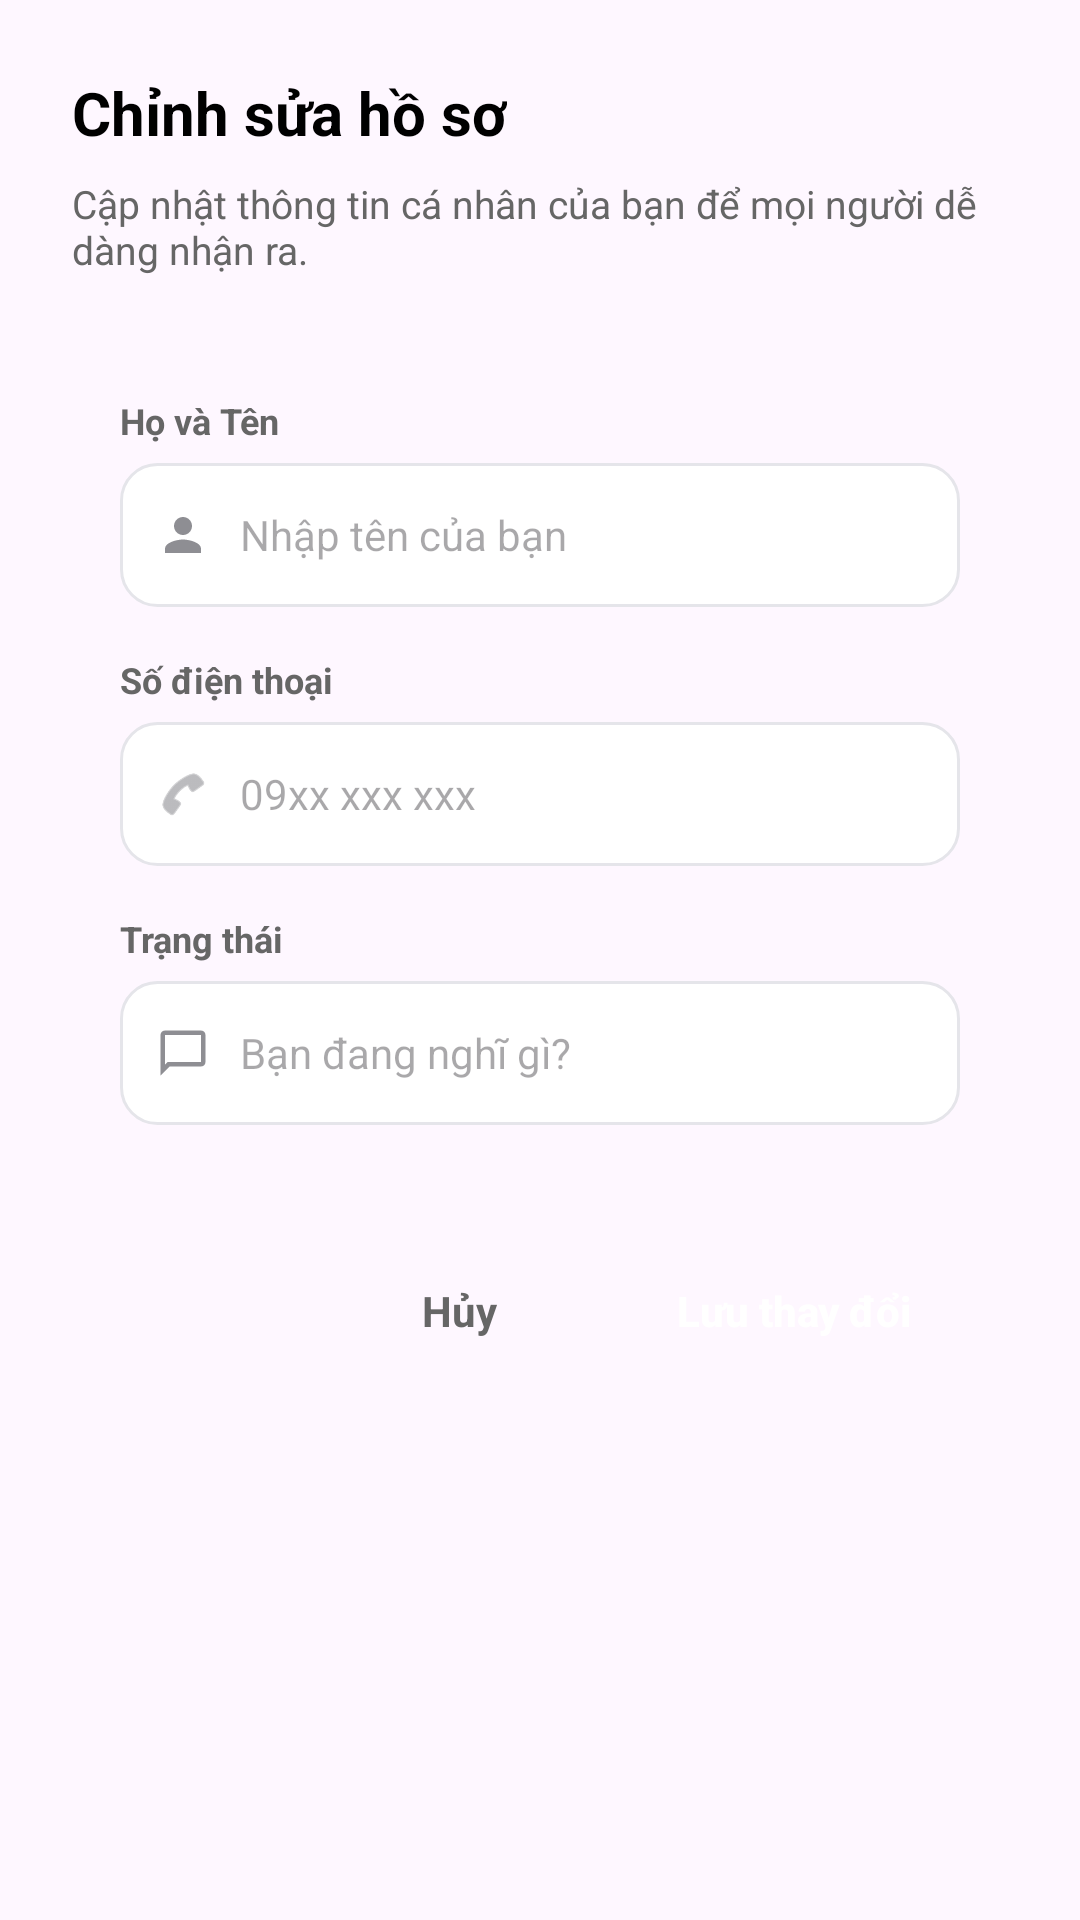

Produce the Android XML layout that renders to this screen, including the resource entries it uses.
<!-- AndroidManifest.xml: application theme Theme.DanoChatApp -->
<!-- res/layout/dialog_edit_profile.xml -->
<?xml version="1.0" encoding="utf-8"?>
<LinearLayout xmlns:android="http://schemas.android.com/apk/res/android"
    xmlns:app="http://schemas.android.com/apk/res-auto"
    android:layout_width="match_parent"
    android:layout_height="wrap_content"
    android:background="@drawable/bg_dialog_rounded"
    android:orientation="vertical"
    android:padding="24dp">

    <TextView
        android:layout_width="wrap_content"
        android:layout_height="wrap_content"
        android:text="@string/edit_profile"
        android:textColor="@color/black"
        android:textSize="20sp"
        android:textStyle="bold" />

    <TextView
        android:layout_width="wrap_content"
        android:layout_height="wrap_content"
        android:layout_marginTop="8dp"
        android:text="@string/edit_profile_desc"
        android:textColor="@color/text_grey"
        android:textSize="13sp" />

    
    <LinearLayout
        android:layout_width="match_parent"
        android:layout_height="wrap_content"
        android:layout_marginTop="24dp"
        android:background="@drawable/edit_text_background"
        android:backgroundTint="#F8F9FA"
        android:orientation="vertical"
        android:padding="16dp">

        
        <TextView
            android:layout_width="wrap_content"
            android:layout_height="wrap_content"
            android:text="@string/full_name"
            android:textColor="@color/text_grey"
            android:textSize="12sp"
            android:textStyle="bold" />

        <LinearLayout
            android:layout_width="match_parent"
            android:layout_height="48dp"
            android:layout_marginTop="6dp"
            android:background="@drawable/edit_text_bg"
            android:gravity="center_vertical"
            android:orientation="horizontal"
            android:paddingHorizontal="12dp">

            <ImageView
                android:layout_width="18dp"
                android:layout_height="18dp"
                android:contentDescription="@string/full_name"
                android:src="@drawable/ic_person"
                app:tint="@color/neutral" />

            <EditText
                android:id="@+id/edit_name"
                android:layout_width="match_parent"
                android:layout_height="match_parent"
                android:layout_marginStart="10dp"
                android:background="@null"
                android:hint="@string/enter_name"
                android:inputType="textPersonName"
                android:textSize="14sp"
                android:importantForAutofill="no" />
        </LinearLayout>

        
        <TextView
            android:layout_width="wrap_content"
            android:layout_height="wrap_content"
            android:layout_marginTop="16dp"
            android:text="@string/phone_number"
            android:textColor="@color/text_grey"
            android:textSize="12sp"
            android:textStyle="bold" />

        <LinearLayout
            android:layout_width="match_parent"
            android:layout_height="48dp"
            android:layout_marginTop="6dp"
            android:background="@drawable/edit_text_bg"
            android:gravity="center_vertical"
            android:orientation="horizontal"
            android:paddingHorizontal="12dp">

            <ImageView
                android:layout_width="18dp"
                android:layout_height="18dp"
                android:contentDescription="@string/phone_number"
                android:src="@android:drawable/ic_menu_call"
                app:tint="@color/neutral" />

            <EditText
                android:id="@+id/edit_phone"
                android:layout_width="match_parent"
                android:layout_height="match_parent"
                android:layout_marginStart="10dp"
                android:background="@null"
                android:hint="@string/phone_hint"
                android:inputType="phone"
                android:textSize="14sp"
                android:importantForAutofill="no" />
        </LinearLayout>

        
        <TextView
            android:layout_width="wrap_content"
            android:layout_height="wrap_content"
            android:layout_marginTop="16dp"
            android:text="@string/status"
            android:textColor="@color/text_grey"
            android:textSize="12sp"
            android:textStyle="bold" />

        <LinearLayout
            android:layout_width="match_parent"
            android:layout_height="48dp"
            android:layout_marginTop="6dp"
            android:background="@drawable/edit_text_bg"
            android:gravity="center_vertical"
            android:orientation="horizontal"
            android:paddingHorizontal="12dp">

            <ImageView
                android:layout_width="18dp"
                android:layout_height="18dp"
                android:contentDescription="@string/status"
                android:src="@drawable/ic_message"
                app:tint="@color/neutral" />

            <EditText
                android:id="@+id/edit_status"
                android:layout_width="match_parent"
                android:layout_height="match_parent"
                android:layout_marginStart="10dp"
                android:background="@null"
                android:hint="@string/what_is_on_your_mind"
                android:inputType="text"
                android:textSize="14sp"
                android:importantForAutofill="no" />
        </LinearLayout>

    </LinearLayout>

    
    <LinearLayout
        android:layout_width="match_parent"
        android:layout_height="wrap_content"
        android:layout_marginTop="24dp"
        android:gravity="end"
        android:orientation="horizontal">

        <TextView
            android:id="@+id/btn_cancel"
            android:layout_width="wrap_content"
            android:layout_height="wrap_content"
            android:background="?attr/selectableItemBackground"
            android:padding="12dp"
            android:text="@string/cancel"
            android:textColor="@color/text_grey"
            android:textStyle="bold" />

        <androidx.appcompat.widget.AppCompatButton
            android:id="@+id/btn_save"
            android:layout_width="wrap_content"
            android:layout_height="44dp"
            android:layout_marginStart="16dp"
            android:background="@drawable/btn_primary_bg"
            android:paddingHorizontal="32dp"
            android:text="@string/save_changes"
            android:textAllCaps="false"
            android:textColor="@color/white"
            android:textStyle="bold" />
    </LinearLayout>

</LinearLayout>
<!-- resources referenced by this layout -->
<resources>
  <color name="black">#FF000000</color>
  <color name="neutral">#8E8E93</color>
  <color name="text_grey">#666666</color>
  <color name="white">#FFFFFFFF</color>
  <!-- drawable edit_text_bg (drawable) -->
  <?xml version="1.0" encoding="utf-8"?>
  <shape xmlns:android="http://schemas.android.com/apk/res/android">
      <solid android:color="@color/white" />
      <stroke
          android:width="1dp"
          android:color="#E5E5EA" />
      <corners android:radius="12dp" />
  </shape>
  <!-- drawable ic_message (drawable) -->
  <vector xmlns:android="http://schemas.android.com/apk/res/android"
      android:width="24dp"
      android:height="24dp"
      android:viewportWidth="24"
      android:viewportHeight="24">
      <path
          android:fillColor="@color/primary"
          android:pathData="M20,2H4C2.9,2 2,2.9 2,4v18l4,-4h14c1.1,0 2,-0.9 2,-2V4c0,-1.1 -0.9,-2 -2,-2zM20,16H5.17L4,17.17V4h16v12z" />
  </vector>
  <!-- drawable ic_person (drawable) -->
  <vector xmlns:android="http://schemas.android.com/apk/res/android"
      android:width="24dp"
      android:height="24dp"
      android:viewportWidth="24"
      android:viewportHeight="24">
      <path
          android:fillColor="@color/neutral"
          android:pathData="M12,12c2.21,0 4,-1.79 4,-4s-1.79,-4 -4,-4 -4,1.79 -4,4 1.79,4 4,4zM12,14c-2.67,0 -8,1.34 -8,4v2h16v-2c0,-2.66 -5.33,-4 -8,-4z" />
  </vector>
  <string name="cancel">Hủy</string>
  <string name="edit_profile">Chỉnh sửa hồ sơ</string>
  <string name="edit_profile_desc">Cập nhật thông tin cá nhân của bạn để mọi người dễ dàng nhận ra.</string>
  <string name="enter_name">Nhập tên của bạn</string>
  <string name="full_name">Họ và Tên</string>
  <string name="phone_hint">09xx xxx xxx</string>
  <string name="phone_number">Số điện thoại</string>
  <string name="save_changes">Lưu thay đổi</string>
  <string name="status">Trạng thái</string>
  <string name="what_is_on_your_mind">Bạn đang nghĩ gì?</string>
  <style name="Theme.DanoChatApp" parent="Base.Theme.DanoChatApp" />
  <color name="primary">#0066FF</color>
  <style name="Base.Theme.DanoChatApp" parent="Theme.Material3.DayNight.NoActionBar">
          
          <item name="colorPrimary">@color/primary</item>
          <item name="colorPrimaryVariant">@color/primary_dark</item>
          <item name="colorSecondary">@color/secondary</item>
          <item name="android:statusBarColor">@color/white</item>
          <item name="android:windowLightStatusBar">true</item>
      </style>
  <color name="primary_dark">#0052CC</color>
  <color name="secondary">#FF9500</color>
</resources>
